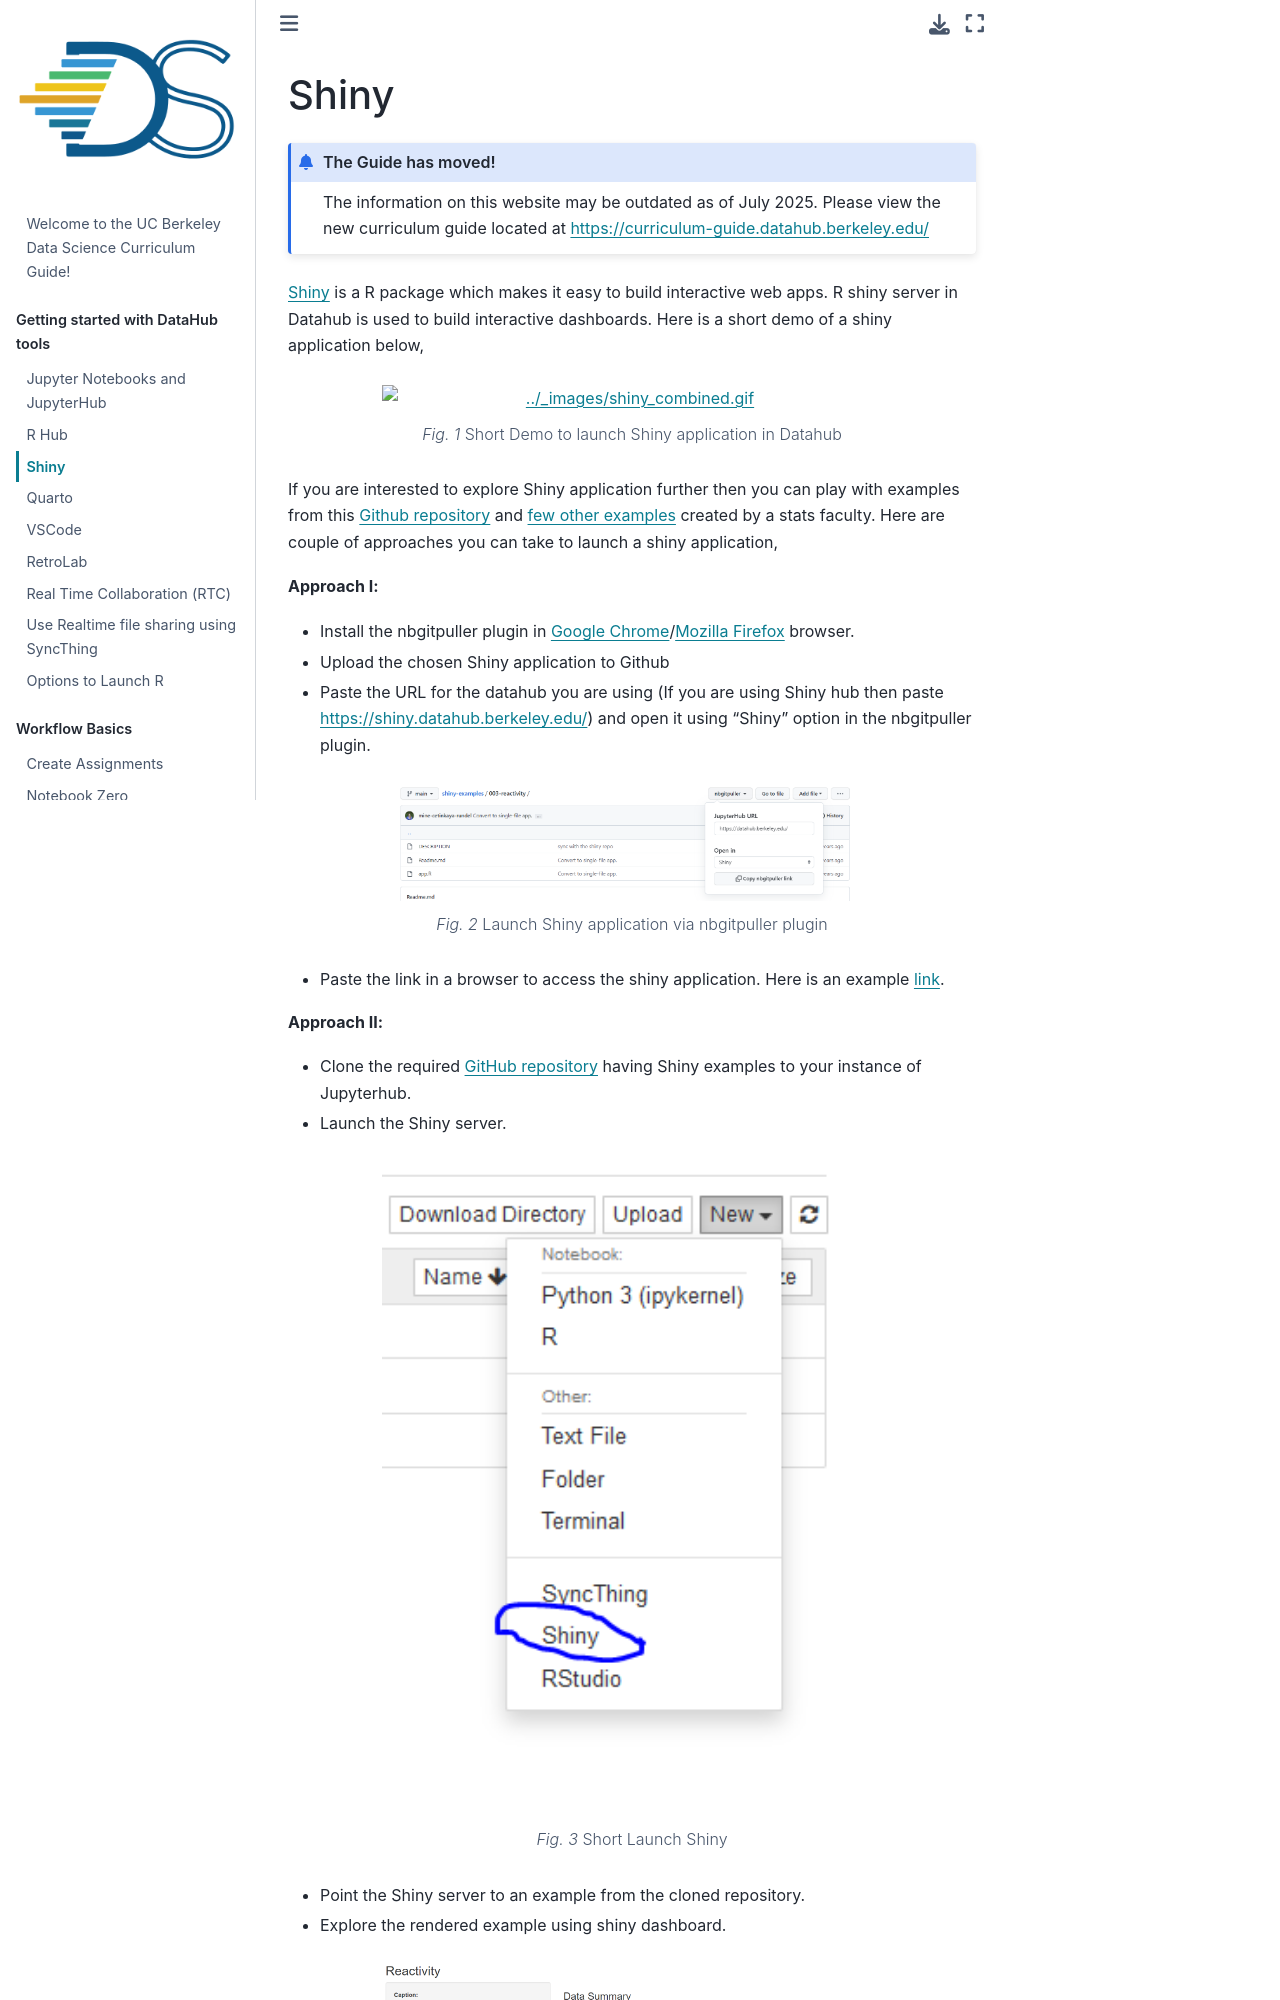

repository: ds-modules/curriculum-guide · page: technology/shiny.html · generator: jekyll

# Shiny

:::{admonition} The Guide has moved!
The information on this website may be outdated as of July 2025. Please view the new curriculum guide located at [https://curriculum-guide.datahub.berkeley.edu/](https://curriculum-guide.datahub.berkeley.edu/)
:::

[Shiny](https://shiny.rstudio.com/) is a R package which makes it easy to build interactive web apps. R shiny server in Datahub is used to build interactive dashboards. Here is a short demo of a shiny application below,

```{figure} ../images/shiny_combined.gif
:width: 500px
:align: center
:name: Shiny Demo

Short Demo to launch Shiny application in Datahub
```

If you are interested to explore Shiny application further then you can play with examples from this [Github repository](https://github.com/rstudio/shiny-examples) and [few other examples](https://github.com/gastonstat/shiny-introstats/) created by a stats faculty. Here are couple of approaches you can take to launch a shiny application,

**Approach I:**
- Install the nbgitpuller plugin in [Google Chrome](https://chrome.google.com/webstore/detail/nbgitpuller-link-generato/hpdbdpklpmppnoibabdkkhnfhkkehgnc)/[Mozilla Firefox](https://addons.mozilla.org/en-US/firefox/addon/nbgitpuller-link-generator/) browser.
- Upload the chosen Shiny application to Github
- Paste the URL for the datahub you are using (If you are using Shiny hub then paste https://shiny.datahub.berkeley.edu/) and open it using "Shiny" option in the nbgitpuller plugin.
```{figure} ../images/launchshinyapp.PNG
:width: 500px
:align: center
:name: Shiny via nbgitpuller link

Launch Shiny application via nbgitpuller plugin
```
- Paste the link in a browser to access the shiny application. Here is an example [link](https://datahub.berkeley.edu/hub/user-redirect/git-pull?repo=https%3A%2F%2Fgithub.com%2Frstudio%2Fshiny-examples&branch=main&urlpath=shiny%2Fshiny-examples%2F003-reactivity%2F).
